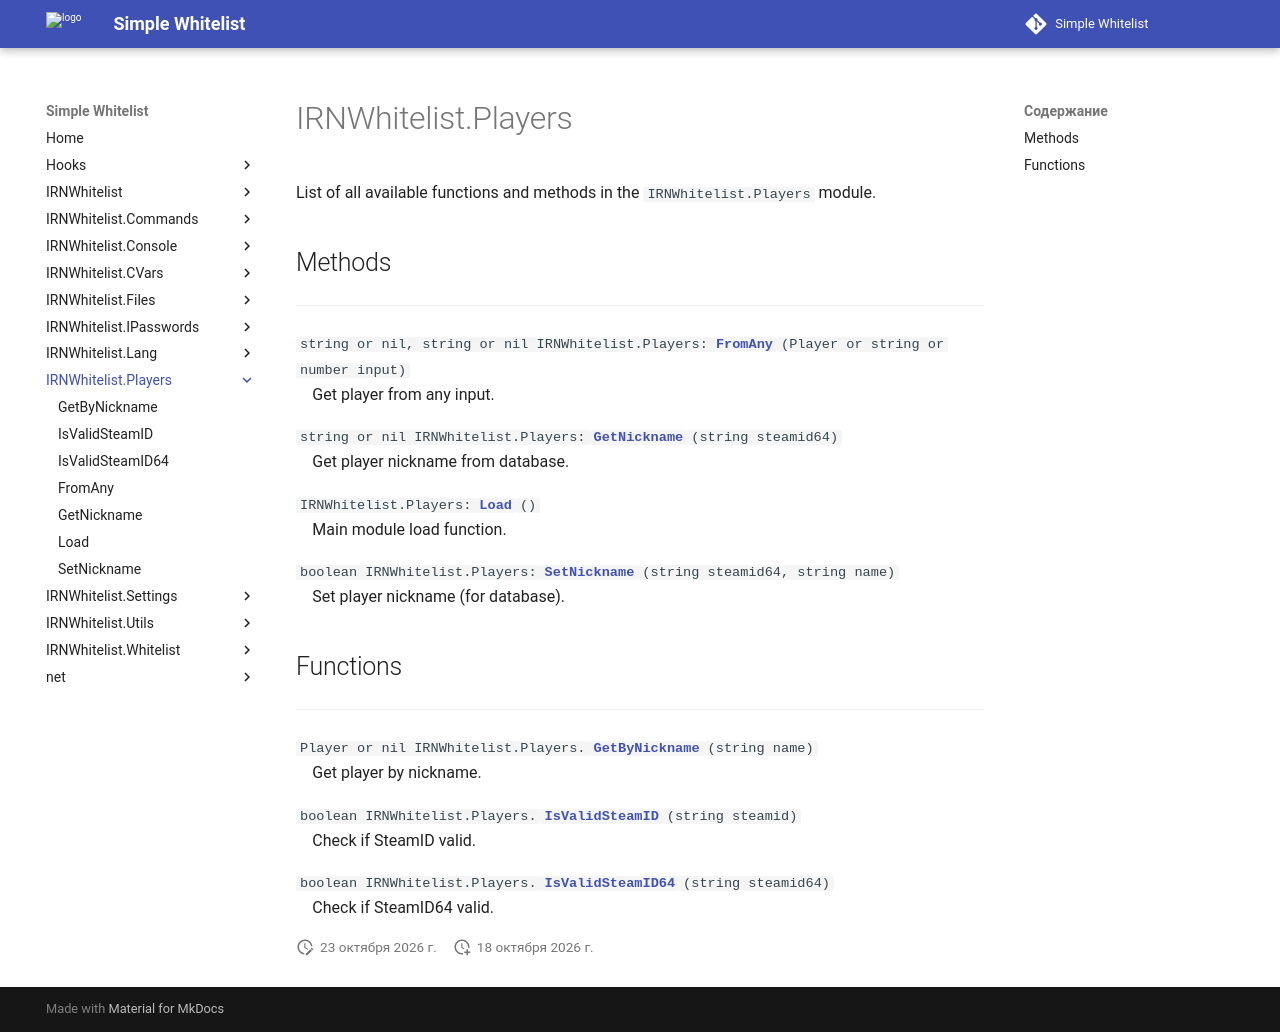

repository: Enalian/simple_whitelist · page: IRNWhitelist_Players/index.html · generator: mkdocs

---
title: IRNWhitelist.Players
---

List of all available functions and methods in the `IRNWhitelist.Players` module.

## Methods
---

`string or nil, string or nil IRNWhitelist.Players:`[**`FromAny`**](FromAny.md)`(Player or string or number input)`  
&emsp;Get player from any input.

`string or nil IRNWhitelist.Players:`[**`GetNickname`**](GetNickname.md)`(string steamid64)`  
&emsp;Get player nickname from database.

`IRNWhitelist.Players:`[**`Load`**](Load.md)`()`  
&emsp;Main module load function.

`boolean IRNWhitelist.Players:`[**`SetNickname`**](SetNickname.md)`(string steamid64, string name)`  
&emsp;Set player nickname (for database).

## Functions
---

`Player or nil IRNWhitelist.Players.`[**`GetByNickname`**](GetByNickname.md)`(string name)`  
&emsp;Get player by nickname.

`boolean IRNWhitelist.Players.`[**`IsValidSteamID`**](IsValidSteamID.md)`(string steamid)`  
&emsp;Check if SteamID valid.

`boolean IRNWhitelist.Players.`[**`IsValidSteamID64`**](IsValidSteamID64.md)`(string steamid64)`  
&emsp;Check if SteamID64 valid.
